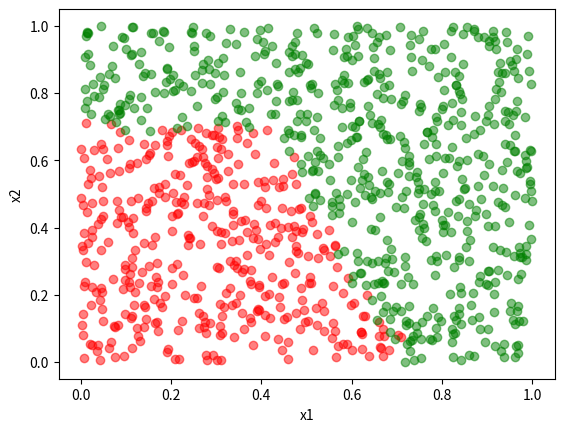

The matplotlib source for this figure:
import pandas as pd
import numpy as np
import matplotlib.pyplot as plt

# Creates a classification dataset with 2 features and 2 classes
# The border between the classes is defined line w1 * x1 + w2 * x2 + b = 0 and x2 > 0.7
# x1 is the exams score and x2 is the assignments score

# Number of samples
N = 1000

W1 = 0.7
W2 = 0.3
B = -0.5
NOISE = 0.01

# Randomly generate the features
X1 = np.random.rand(N)
X2 = np.random.rand(N)

# Calculate the target
Y = np.zeros(N)
for i in range(N):
  noise = np.random.normal(0, NOISE)
  f = W1 * X1[i] + W2 * X2[i] + B + noise
  if f > 0 or X2[i] + noise > 0.7:
    Y[i] = 1

# Plot the data in green and red
plt.scatter(X1[Y == 0], X2[Y == 0], color='red', alpha=0.5)
plt.scatter(X1[Y == 1], X2[Y == 1], color='green', alpha=0.5)

# Axis labels
plt.xlabel('x1')
plt.ylabel('x2')

plt.show()

# Save the data to a file
data = pd.DataFrame({'X1': X1, 'X2': X2, 'Y': Y})
data.to_csv('dataset-lab2.csv', index=False)
